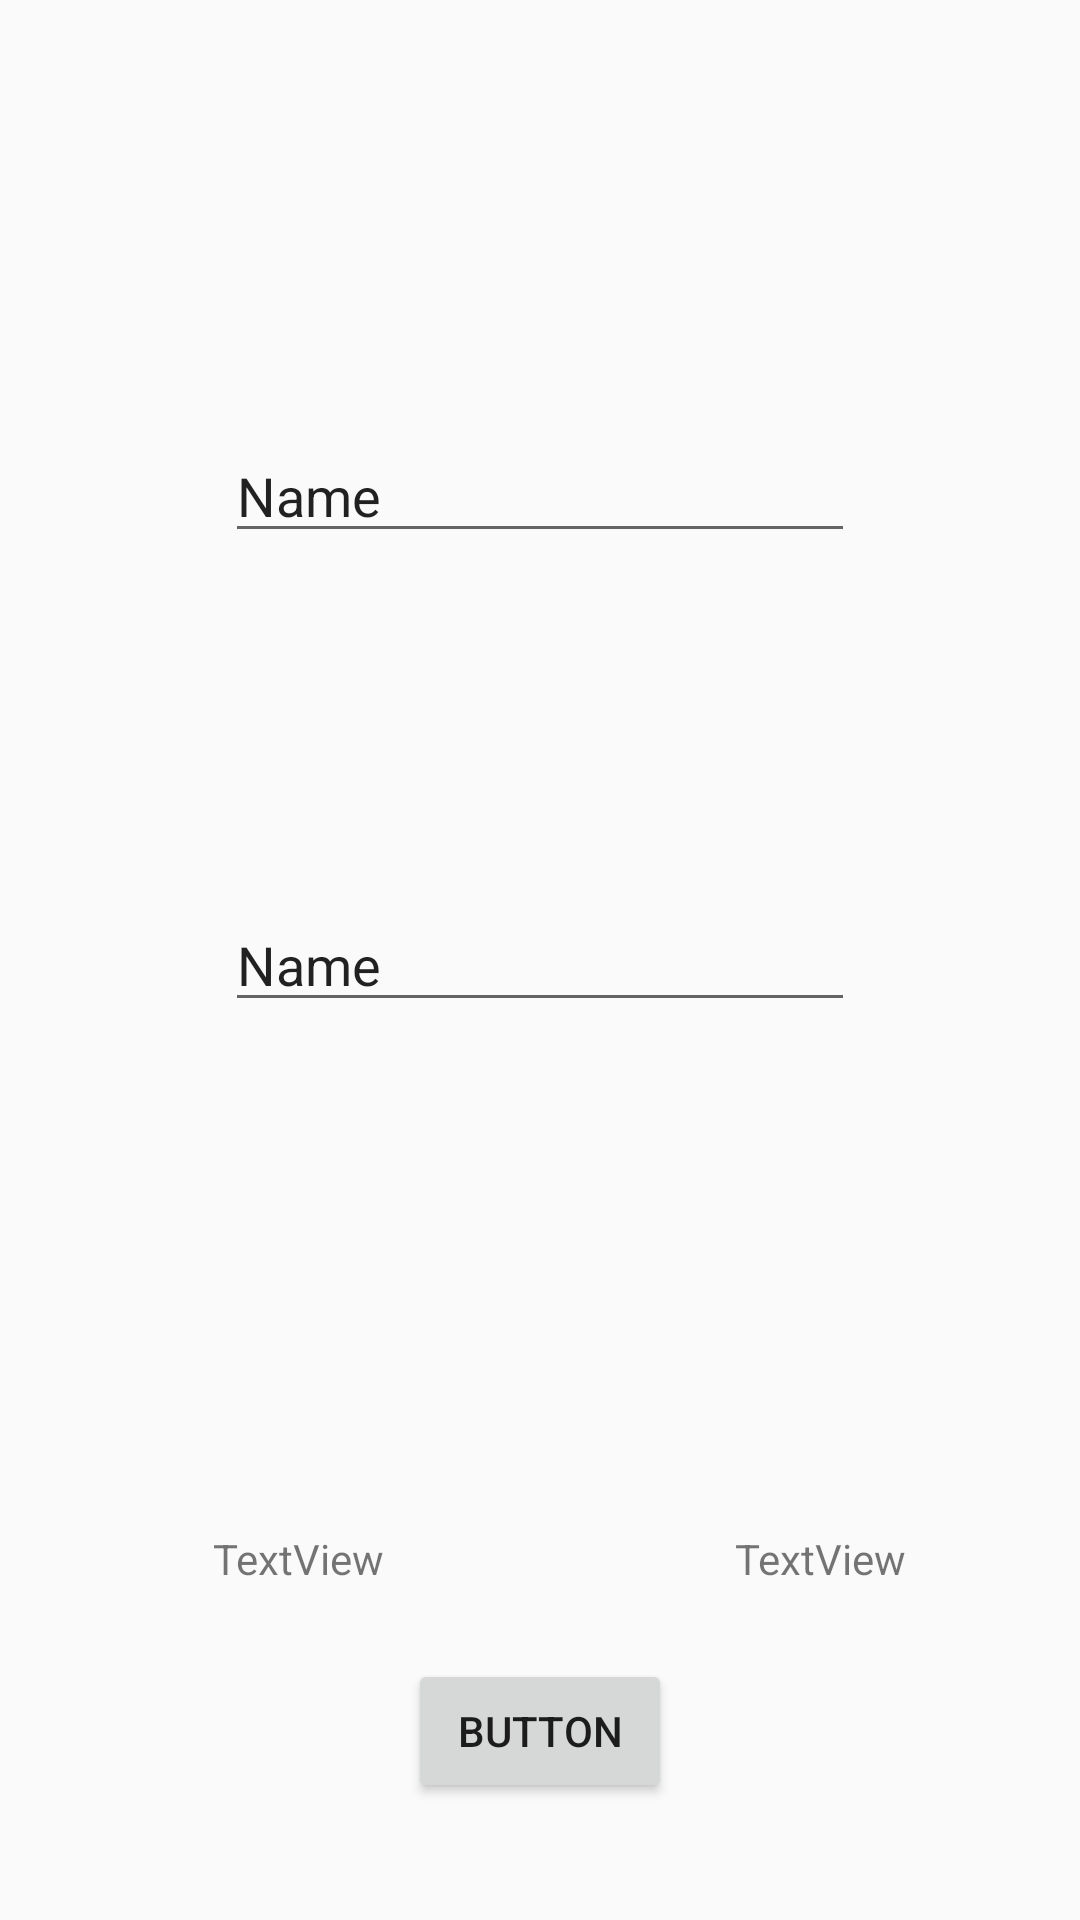

Android layout source for this screen:
<!-- AndroidManifest.xml: application theme AppTheme -->
<!-- res/layout/love_test.xml -->
<?xml version="1.0" encoding="utf-8"?>
<RelativeLayout xmlns:android="http://schemas.android.com/apk/res/android"
    android:layout_width="match_parent" android:layout_height="match_parent">

    <EditText
        android:id="@+id/name_one"
        android:layout_width="wrap_content"
        android:layout_height="wrap_content"
        android:ems="10"
        android:inputType="textPersonName"
        android:text="Name"
        android:layout_above="@+id/name_two"
        android:layout_centerHorizontal="true"
        android:layout_marginBottom="115dp" />

    <EditText
        android:id="@+id/name_two"
        android:layout_width="wrap_content"
        android:layout_height="wrap_content"
        android:layout_alignStart="@+id/name_one"
        android:layout_centerVertical="true"
        android:ems="10"
        android:inputType="textPersonName"
        android:text="Name" />

    <TextView
        android:id="@+id/percentage"
        android:layout_width="wrap_content"
        android:layout_height="wrap_content"
        android:layout_alignParentBottom="true"
        android:layout_alignParentStart="true"
        android:layout_marginBottom="111dp"
        android:layout_marginStart="71dp"
        android:text="TextView" />

    <TextView
        android:id="@+id/result"
        android:layout_width="wrap_content"
        android:layout_height="wrap_content"
        android:layout_alignParentEnd="true"
        android:layout_alignTop="@+id/percentage"
        android:layout_marginEnd="58dp"
        android:text="TextView" />

    <Button
        android:id="@+id/calculate"
        android:layout_width="wrap_content"
        android:layout_height="wrap_content"
        android:layout_marginTop="24dp"
        android:text="Button"
        android:layout_below="@+id/result"
        android:layout_centerHorizontal="true" />
</RelativeLayout>
<!-- resources referenced by this layout -->
<resources>
  <style name="AppTheme" parent="Theme.AppCompat.Light.DarkActionBar">
          
          <item name="colorPrimary">@color/colorPrimary</item>
          <item name="colorPrimaryDark">@color/colorPrimaryDark</item>
          <item name="colorAccent">@color/colorAccent</item>
      </style>
  <color name="colorPrimary">#3F51B5</color>
  <color name="colorPrimaryDark">#303F9F</color>
  <color name="colorAccent">#FF4081</color>
</resources>
